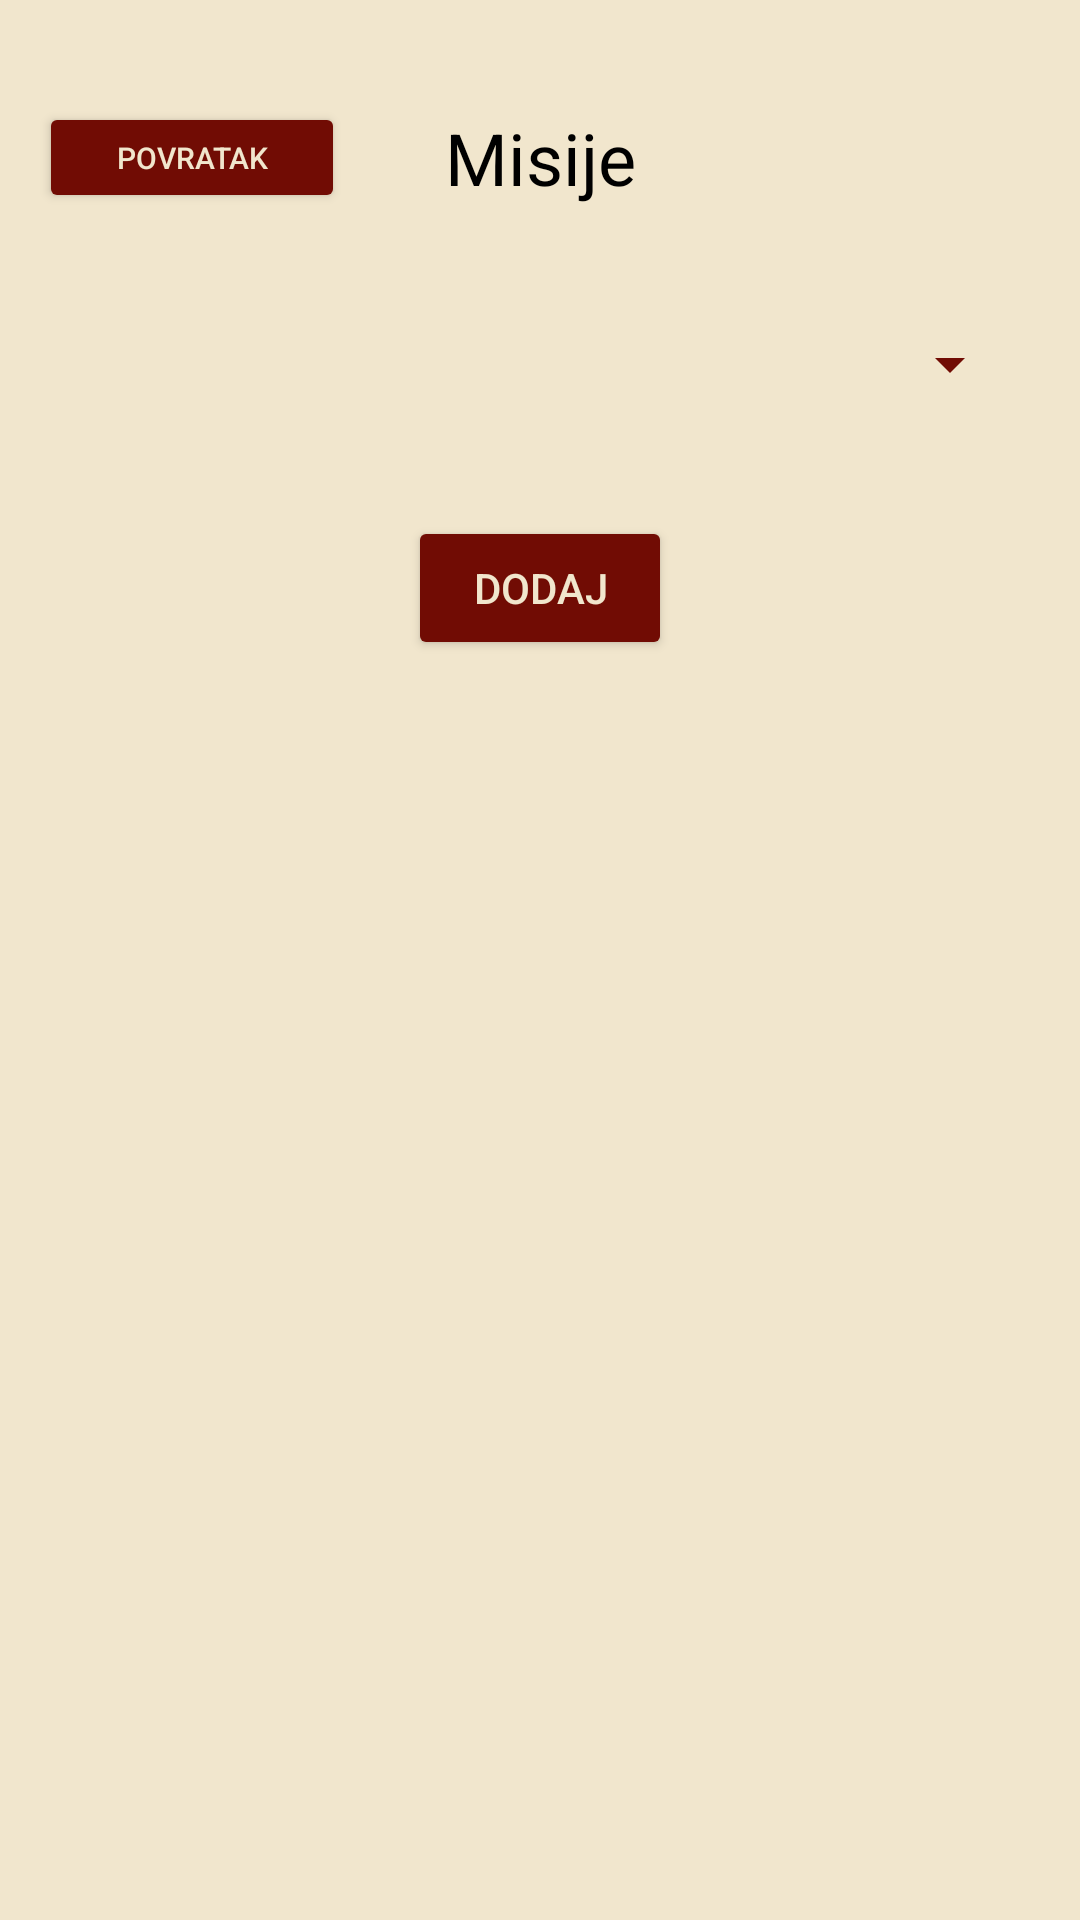

Write the Android layout XML for this screen, with the resource values it uses.
<!-- AndroidManifest.xml: application theme Theme.Tpb_projekt -->
<!-- res/layout/activity_draw_mission.xml -->
<?xml version="1.0" encoding="utf-8"?>
<androidx.constraintlayout.widget.ConstraintLayout xmlns:android="http://schemas.android.com/apk/res/android"
    xmlns:app="http://schemas.android.com/apk/res-auto"
    xmlns:tools="http://schemas.android.com/tools"
    android:layout_width="match_parent"
    android:layout_height="match_parent"
    android:background="@color/backgroundColor"
    tools:context=".DrawMission">

    <TextView
        android:id="@+id/textView8"
        android:layout_width="wrap_content"
        android:layout_height="wrap_content"
        android:text="Misije"
        android:textColor="@color/black"
        android:textSize="24sp"
        app:layout_constraintBottom_toBottomOf="parent"
        app:layout_constraintEnd_toEndOf="parent"
        app:layout_constraintStart_toStartOf="parent"
        app:layout_constraintTop_toTopOf="parent"
        app:layout_constraintVertical_bias="0.06" />

    <Spinner
        android:id="@+id/missionSpinner"
        android:layout_width="321dp"
        android:layout_height="41dp"
        android:backgroundTint="@color/btnColor"
        app:layout_constraintBottom_toBottomOf="parent"
        app:layout_constraintEnd_toEndOf="parent"
        app:layout_constraintStart_toStartOf="parent"
        app:layout_constraintTop_toBottomOf="@+id/textView8"
        app:layout_constraintVertical_bias="0.061" />

    <Button
        android:id="@+id/btnAddMission"
        android:layout_width="wrap_content"
        android:layout_height="wrap_content"
        android:backgroundTint="@color/btnColor"
        android:onClick="onAddClick"
        android:text="Dodaj"
        android:textColor="@color/backgroundColor"
        app:layout_constraintBottom_toBottomOf="parent"
        app:layout_constraintEnd_toEndOf="parent"
        app:layout_constraintStart_toStartOf="parent"
        app:layout_constraintTop_toBottomOf="@+id/missionSpinner"
        app:layout_constraintVertical_bias="0.067" />

    <LinearLayout
        android:layout_width="412dp"
        android:layout_height="445dp"
        android:orientation="vertical"
        app:layout_constraintBottom_toBottomOf="parent"
        app:layout_constraintEnd_toEndOf="parent"
        app:layout_constraintStart_toStartOf="parent"
        app:layout_constraintTop_toBottomOf="@+id/btnAddMission">

        <LinearLayout
            android:id="@+id/myMissionLayout"
            android:layout_width="match_parent"
            android:layout_height="match_parent"
            android:divider="@color/btnColor"
            android:dividerPadding="22dip"
            android:orientation="vertical"
            android:padding="8dp">

        </LinearLayout>
    </LinearLayout>

    <Button
        android:id="@+id/button3"
        android:layout_width="102dp"
        android:layout_height="37dp"
        android:layout_marginTop="4dp"
        android:backgroundTint="@color/btnColor"
        android:onClick="onReturnClickMission"
        android:text="Povratak"
        android:textColor="@color/backgroundColor"
        android:textSize="10sp"
        app:layout_constraintBottom_toTopOf="@+id/missionSpinner"
        app:layout_constraintEnd_toEndOf="parent"
        app:layout_constraintHorizontal_bias="0.051"
        app:layout_constraintStart_toStartOf="parent"
        app:layout_constraintTop_toTopOf="parent" />
</androidx.constraintlayout.widget.ConstraintLayout>
<!-- resources referenced by this layout -->
<resources>
  <color name="backgroundColor">#F1E6CD</color>
  <color name="black">#FF000000</color>
  <color name="btnColor">#710C04</color>
  <style name="Theme.Tpb_projekt" parent="Base.Theme.Tpb_projekt" />
  <style name="Base.Theme.Tpb_projekt" parent="Theme.Material3.DayNight.NoActionBar">
           <item name="colorPrimary">@color/backgroundColor</item>
      </style>
</resources>
